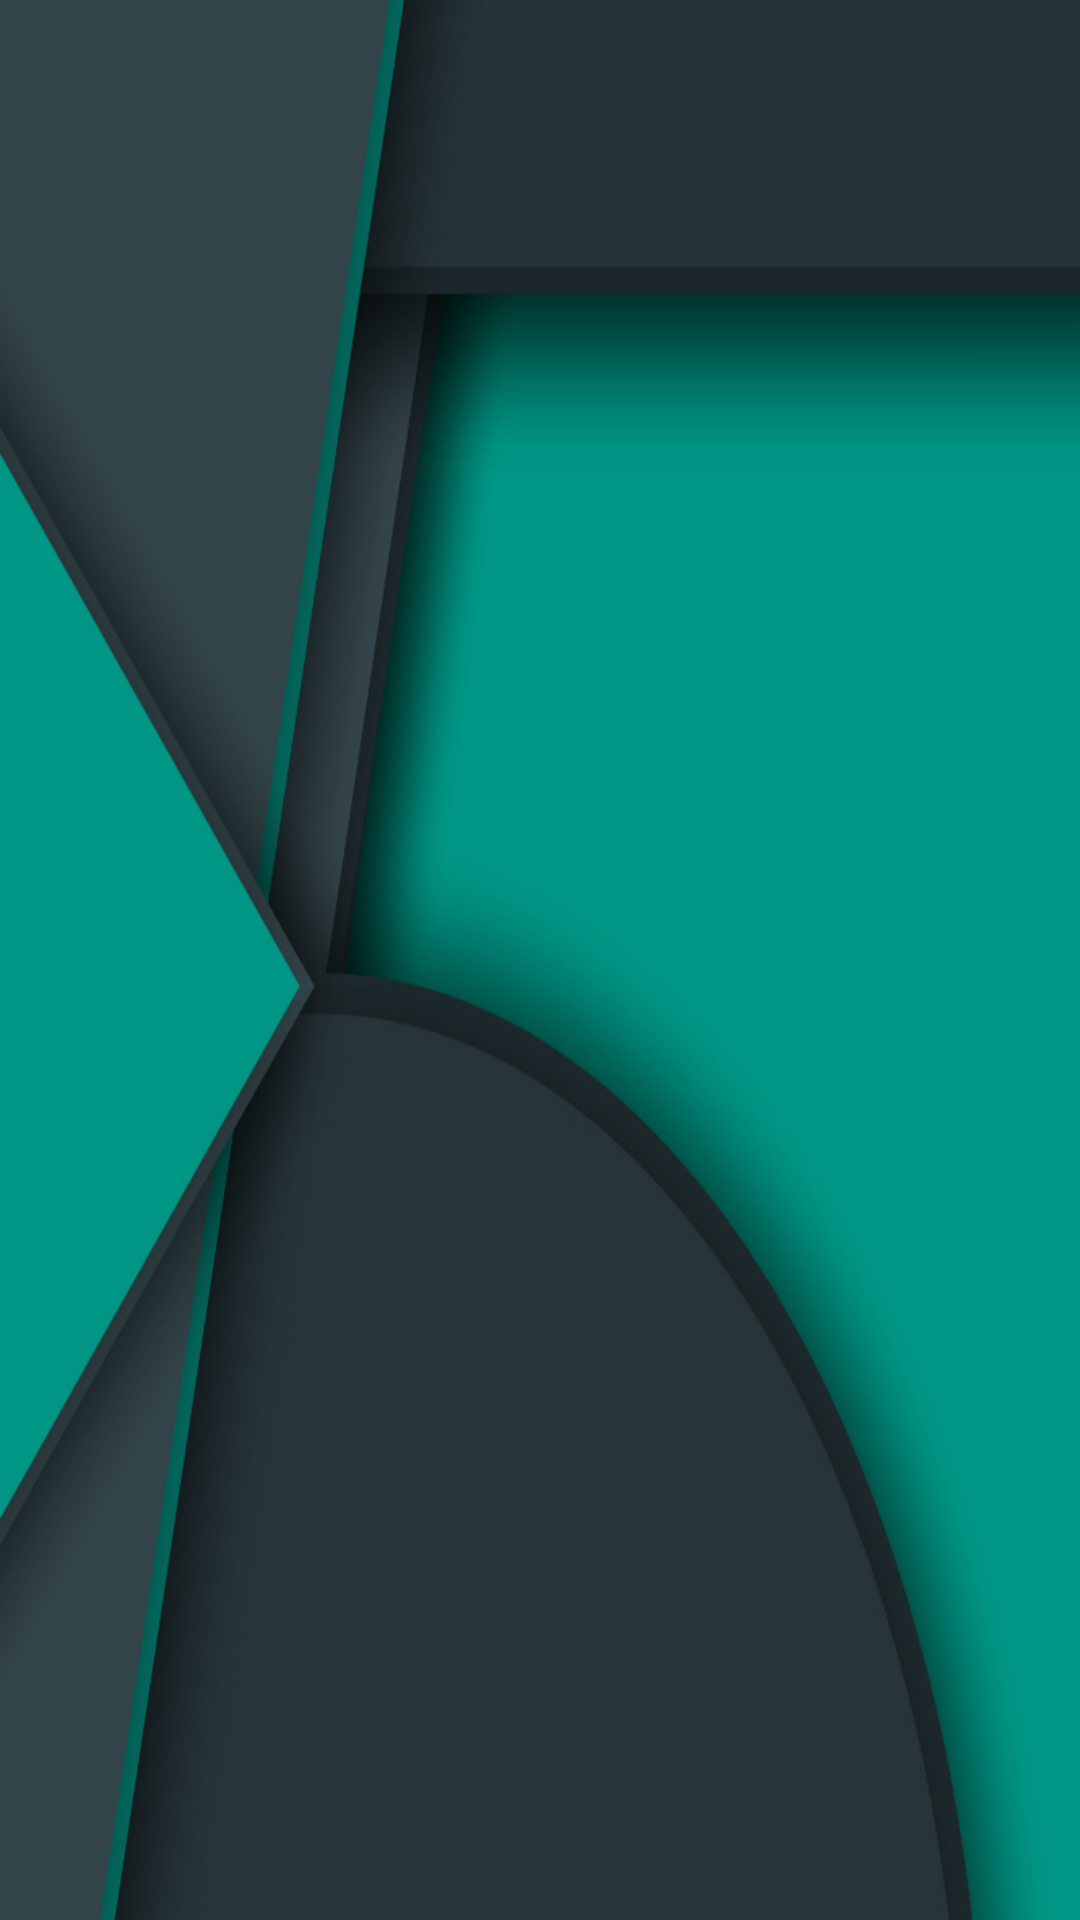

This screen was rendered from an Android layout file. Write that file and the resources it references.
<!-- AndroidManifest.xml: application theme AppTheme -->
<!-- res/layout/activity_inbox_manager.xml -->
<RelativeLayout xmlns:android="http://schemas.android.com/apk/res/android"
    xmlns:tools="http://schemas.android.com/tools"
    android:layout_width="match_parent"
    android:layout_height="match_parent"
    tools:context="com.example.amor.easydrive"
    android:background="@drawable/bgall1">
    <ListView
        android:layout_width="match_parent"
        android:layout_height="match_parent"
        android:id="@android:id/list">
    </ListView>
</RelativeLayout>
<!-- resources referenced by this layout -->
<resources>
  <!-- drawable bgall1: jpg bitmap (drawable-xxhdpi, 161000 bytes) -->
  <style name="AppTheme" parent="Theme.AppCompat.Light.DarkActionBar">
          
      </style>
</resources>
